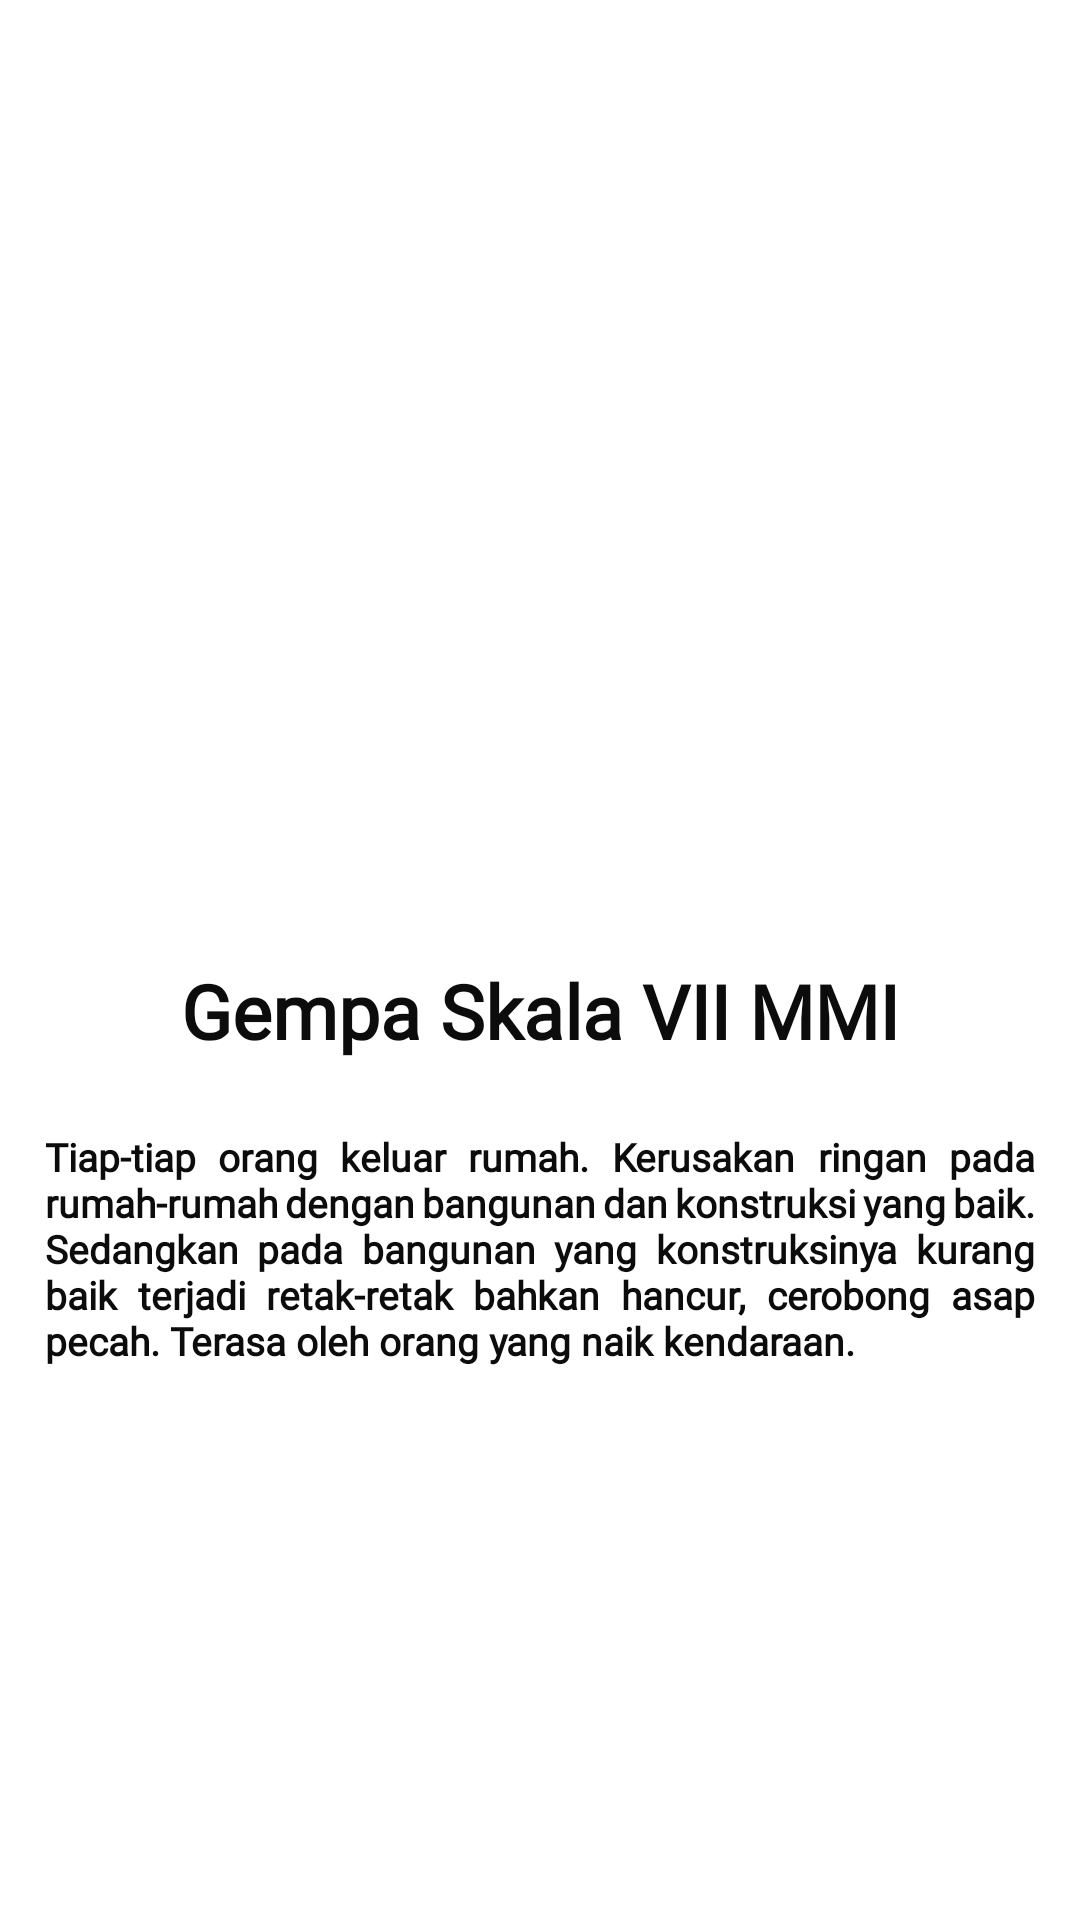

Android layout source for this screen:
<!-- AndroidManifest.xml: application theme Theme.SiagaGempaCianjur -->
<!-- res/layout/activity_skala_vii.xml -->
<?xml version="1.0" encoding="utf-8"?>
<RelativeLayout xmlns:android="http://schemas.android.com/apk/res/android"
    xmlns:app="http://schemas.android.com/apk/res-auto"
    xmlns:tools="http://schemas.android.com/tools"
    android:layout_width="match_parent"
    android:layout_height="match_parent"
    tools:context=".Main.JenisGempa.DaftarSkala.Skala.Skala_VII_activity">

    <FrameLayout
        android:layout_width="match_parent"
        android:layout_height="wrap_content"
        app:layout_constraintEnd_toEndOf="parent"
        app:layout_constraintStart_toStartOf="parent"
        app:layout_constraintTop_toTopOf="parent">

        <ImageView
            android:id="@+id/m1"
            android:layout_width="match_parent"
            android:layout_height="300dp"
            android:padding="20dp"
            android:scaleType="fitCenter"
            android:src="@drawable/m7" />

    </FrameLayout>

    <LinearLayout
        android:layout_width="match_parent"
        android:layout_height="wrap_content"
        android:layout_gravity="center_vertical"
        android:layout_marginTop="170dp"
        android:orientation="vertical">

        <TextView
            android:layout_width="wrap_content"
            android:layout_height="wrap_content"
            android:layout_gravity="center_horizontal"
            android:layout_marginTop="150dp"
            android:fontFamily="@font/century1"
            android:text="Gempa Skala VII MMI"
            android:textColor="#0C0C0C"
            android:textSize="25dp"
            android:textStyle="bold" />

        <TextView
            android:layout_width="wrap_content"
            android:layout_height="wrap_content"
            android:layout_gravity="center_horizontal"
            android:layout_marginTop="8dp"
            android:fontFamily="@font/century1"
            android:justificationMode="inter_word"
            android:padding="15dp"
            android:text="@string/Gempa_Skala_VII_MMI"
            android:textColor="#0C0C0C"
            android:textSize="13dp"
            android:textStyle="bold" />

    </LinearLayout>

</RelativeLayout>
<!-- resources referenced by this layout -->
<resources>
  <string name="Gempa_Skala_VII_MMI">Tiap-tiap orang keluar rumah. Kerusakan ringan pada rumah-rumah dengan bangunan dan konstruksi yang baik. Sedangkan pada bangunan yang konstruksinya kurang baik terjadi retak-retak bahkan hancur, cerobong asap pecah. Terasa oleh orang yang naik kendaraan.</string>
  <style name="Theme.SiagaGempaCianjur" parent="Theme.MaterialComponents.DayNight.DarkActionBar">
          
          <item name="colorPrimary">@color/purple_500</item>
          <item name="colorPrimaryVariant">@color/purple_700</item>
          <item name="colorOnPrimary">@color/white</item>
          
          <item name="colorSecondary">@color/teal_200</item>
          <item name="colorSecondaryVariant">@color/teal_700</item>
          <item name="colorOnSecondary">@color/black</item>
          
          <item name="android:statusBarColor" tools:targetApi="l">?attr/colorPrimaryVariant</item>
          
      </style>
  <color name="purple_500">#FF2E2E</color>
  <color name="purple_700">#FF2E2E</color>
  <color name="white">#FFFFFFFF</color>
  <color name="teal_200">#FF03DAC5</color>
  <color name="teal_700">#FF018786</color>
  <color name="black">#FF000000</color>
</resources>
